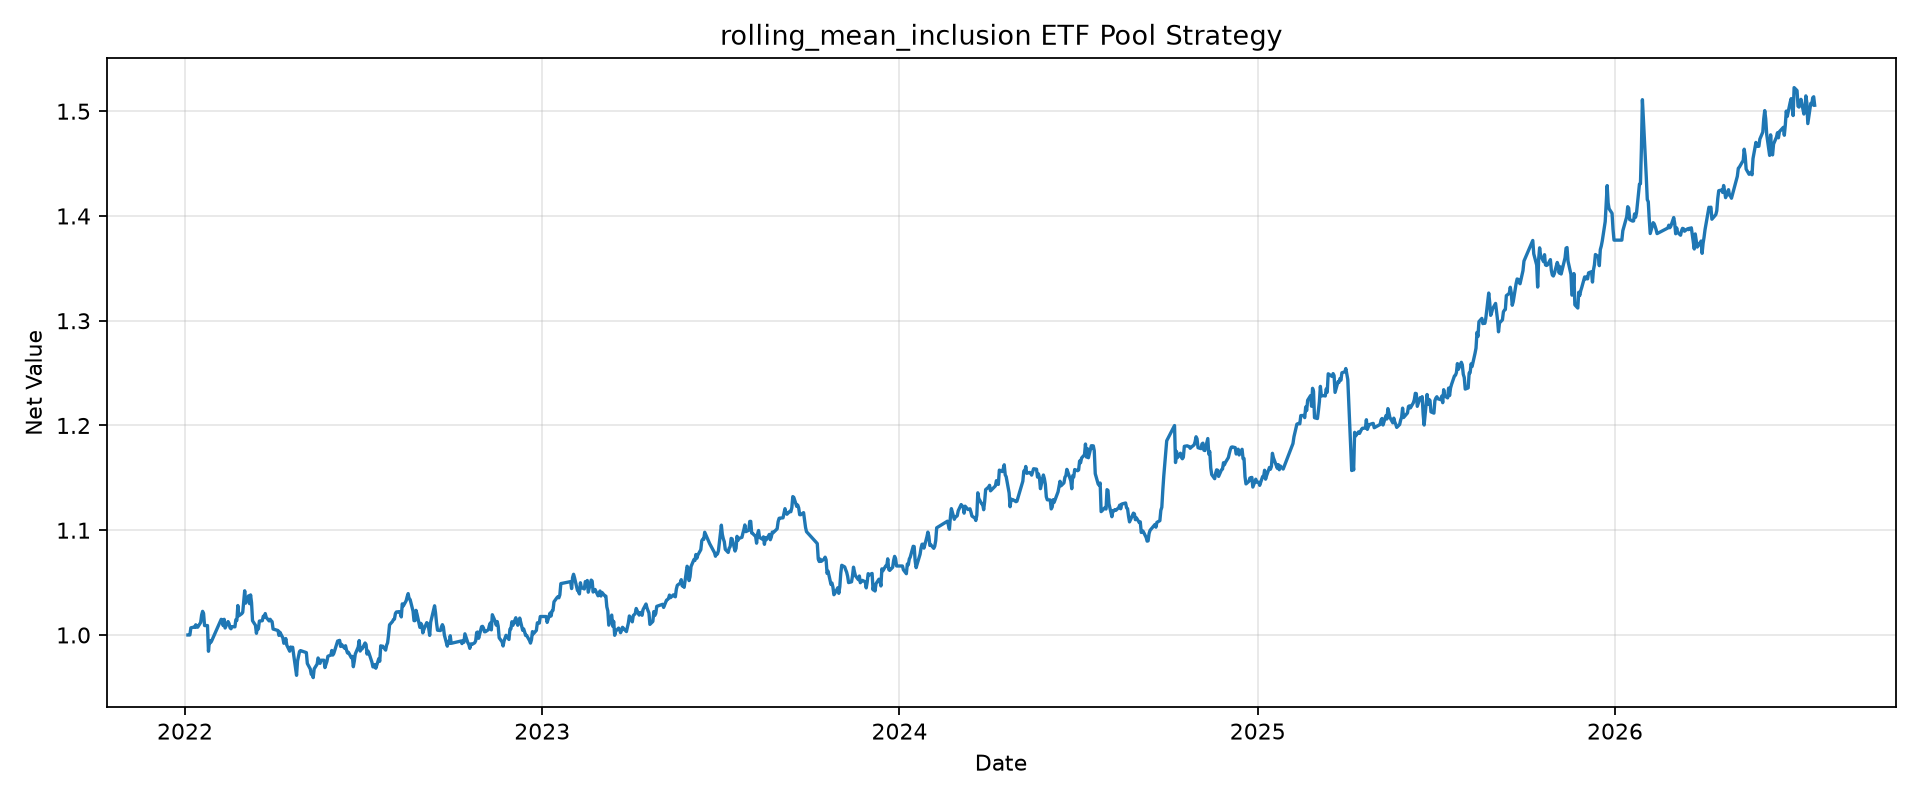

Source data for this figure (header and first rows):
tradeDate, netValue
2022-01-04, 1.0
2022-01-05, 1.0
2022-01-06, 1.0
2022-01-07, 1.007
2022-01-10, 1.007
2022-01-11, 1.007
2022-01-12, 1.01
2022-01-13, 1.007
2022-01-14, 1.007
2022-01-17, 1.012
2022-01-18, 1.019
2022-01-19, 1.023
2022-01-20, 1.021
2022-01-21, 1.009
2022-01-24, 1.009
2022-01-25, 0.9844
2022-01-26, 0.9946
2022-01-27, 0.9926
2022-01-28, 0.9938
2022-02-07, 1.015
2022-02-08, 1.014
2022-02-09, 1.009
2022-02-10, 1.015
2022-02-11, 1.007
2022-02-14, 1.013
2022-02-15, 1.011
2022-02-16, 1.007
2022-02-17, 1.006
2022-02-18, 1.008
2022-02-21, 1.008
2022-02-22, 1.015
2022-02-23, 1.014
2022-02-24, 1.028
2022-02-25, 1.018
2022-02-28, 1.02
2022-03-01, 1.022
2022-03-02, 1.032
2022-03-03, 1.042
2022-03-04, 1.03
2022-03-07, 1.037
2022-03-08, 1.03
2022-03-09, 1.038
2022-03-10, 1.031
2022-03-11, 1.014
2022-03-14, 1.009
2022-03-15, 1.002
2022-03-16, 1.007
2022-03-17, 1.006
2022-03-18, 1.013
2022-03-21, 1.014
2022-03-22, 1.018
2022-03-23, 1.017
2022-03-24, 1.02
2022-03-25, 1.017
2022-03-28, 1.013
2022-03-29, 1.015
2022-03-30, 1.014
2022-03-31, 1.013
2022-04-01, 1.006
2022-04-06, 1.004
... 1,043 more rows
